Run: headless pygame with SDL's dummy video driver; simulated clock (each Clock.tick advances the game by its frame time, no real sleeping); random seed 0; keys injected as events and as key.get_pressed() state; no mouse input.
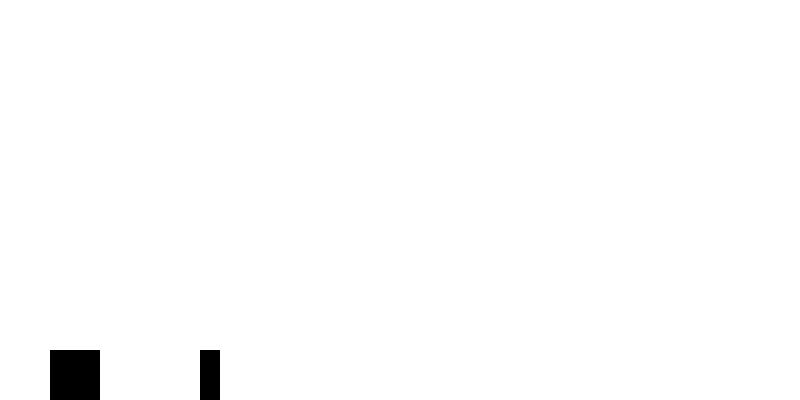
Frame 1 of 2 · flips 1–60 · no input
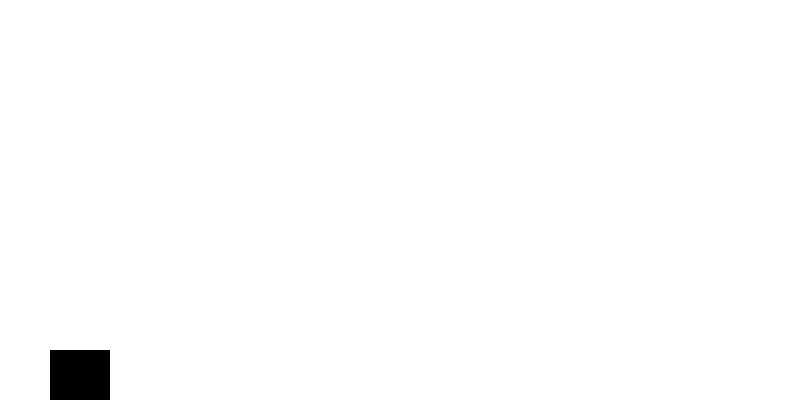
Frame 2 of 2 · flips 61–180 · tapped SPACE, RETURN · held RIGHT (→), D (game ended)

The pygame program that drew these frames:

import pygame
import random

# Initialize pygame
pygame.init()

# Screen dimensions
SCREEN_WIDTH = 800
SCREEN_HEIGHT = 400
screen = pygame.display.set_mode((SCREEN_WIDTH, SCREEN_HEIGHT))
pygame.display.set_caption("Dino Game")

# Colors
WHITE = (255, 255, 255)
BLACK = (0, 0, 0)

# Dino parameters
dino_width = 50
dino_height = 50
dino_x = 50
dino_y = SCREEN_HEIGHT - dino_height
dino_vel_y = 0
gravity = 1
jump_power = -15
is_jumping = False

# Obstacle parameters
obstacle_width = 20
obstacle_height = 50
obstacle_vel_x = -10
obstacle_x = SCREEN_WIDTH
obstacle_y = SCREEN_HEIGHT - obstacle_height

# Clock
clock = pygame.time.Clock()

# Main game loop
running = True
while running:
    screen.fill(WHITE)

    # Event handling
    for event in pygame.event.get():
        if event.type == pygame.QUIT:
            running = False

    # Dino jump logic
    keys = pygame.key.get_pressed()
    if keys[pygame.K_SPACE] and not is_jumping:
        dino_vel_y = jump_power
        is_jumping = True

    dino_vel_y += gravity
    dino_y += dino_vel_y

    if dino_y >= SCREEN_HEIGHT - dino_height:
        dino_y = SCREEN_HEIGHT - dino_height
        is_jumping = False

    # Obstacle movement
    obstacle_x += obstacle_vel_x
    if obstacle_x < -obstacle_width:
        obstacle_x = SCREEN_WIDTH
        obstacle_height = random.randint(30, 70)
        obstacle_y = SCREEN_HEIGHT - obstacle_height

    # Collision detection
    if (dino_x + dino_width > obstacle_x and dino_x < obstacle_x + obstacle_width and
            dino_y + dino_height > obstacle_y):
        print("Game Over")
        running = False

    # Drawing Dino
    pygame.draw.rect(screen, BLACK, (dino_x, dino_y, dino_width, dino_height))

    # Drawing Obstacle
    pygame.draw.rect(screen, BLACK, (obstacle_x, obstacle_y, obstacle_width, obstacle_height))

    # Update the display
    pygame.display.flip()

    # Frame rate
    clock.tick(60)

# Quit pygame
pygame.quit()
